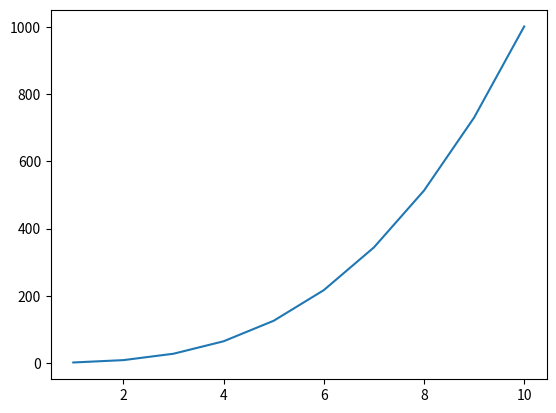

Write the Python code that produced this figure.
from matplotlib import pyplot as plt

x = range(1, 11, 1)
plt.plot(x, [(val ** 3 + 1 ) for val in x])

plt.show()